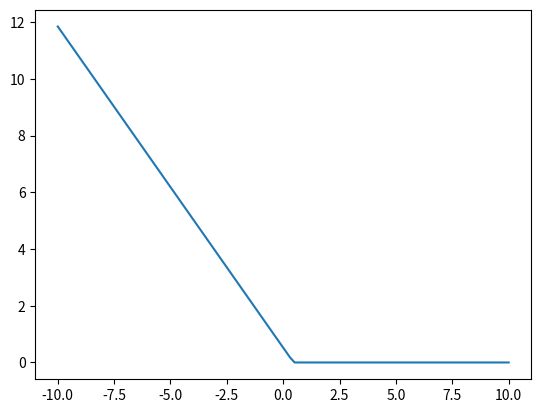
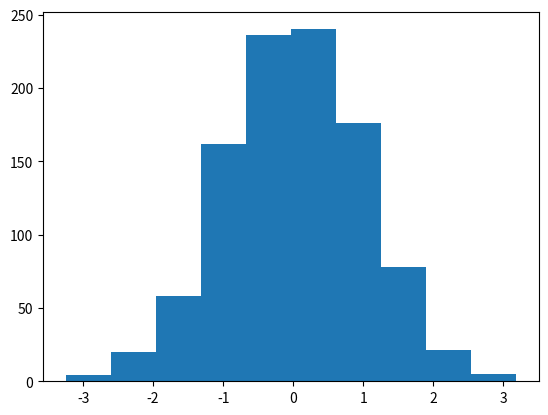
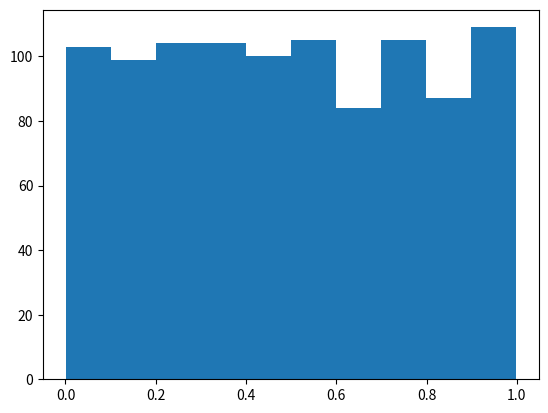

Generate these figures, in order, with matplotlib:
import numpy as np 
import matplotlib.pyplot as plt 


class Neuron:
    def __init__(self, weight, bias, activation="sigmoid"):
        self.weight = weight 
        self.bias = bias 
        self.activation = activation 

    def forward(self, x):
        if self.activation == "sigmoid":
            return sigmoid(self.weight * x + self.bias)
        if self.activation == "relu":
            return relu(self.weight * x + self.bias)
        else:
            return self.weight * x + self.bias


    def update(self, w_new, b_new):
        pass 

def sigmoid(x):
    return 1/(1 + np.exp(-x))

def relu(x):
    return np.maximum(x, 0)

# generating an array 
x = np.linspace(-10, 10, 100)

# making a neuron
w = np.random.randn()
b = np.random.rand()
activation = "relu"
neuron = Neuron(w, b, activation) 

# Function of array 
y = neuron.forward(x) 

# plotting 
plt.figure()
plt.plot(x, y)
plt.show()

# Random numbers in python 
random_normal_array = np.random.randn(1000)
random_uniform_array = np.random.rand(1000)
plt.figure()
plt.hist(random_normal_array)
plt.show()

plt.figure()
plt.hist(random_uniform_array)
plt.show()


